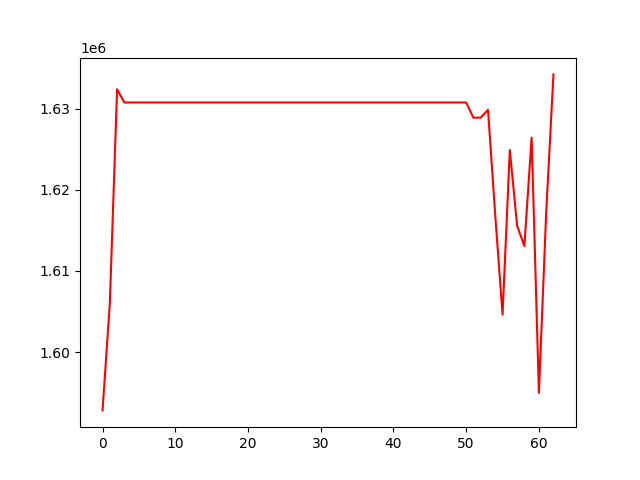

The file beside this chart, header and first rows:
, 0
0, 1592802
1, 1605993
2, 1632394
3, 1630761
4, 1630761
5, 1630761
6, 1630761
7, 1630761
8, 1630761
9, 1630761
10, 1630761
11, 1630761
12, 1630761
13, 1630761
14, 1630761
15, 1630761
16, 1630761
17, 1630761
18, 1630761
19, 1630761
20, 1630761
21, 1630761
22, 1630761
23, 1630761
24, 1630761
25, 1630761
26, 1630761
27, 1630761
28, 1630761
29, 1630761
30, 1630761
31, 1630761
32, 1630761
33, 1630761
34, 1630761
35, 1630761
36, 1630761
37, 1630761
38, 1630761
39, 1630761
40, 1630761
41, 1630761
42, 1630761
43, 1630761
44, 1630761
45, 1630761
46, 1630761
47, 1630761
48, 1630761
49, 1630761
50, 1630761
51, 1628878
52, 1628903
53, 1629850
54, 1616817
55, 1604616
56, 1624895
57, 1615580
58, 1613058
59, 1626429
... 3 more rows
